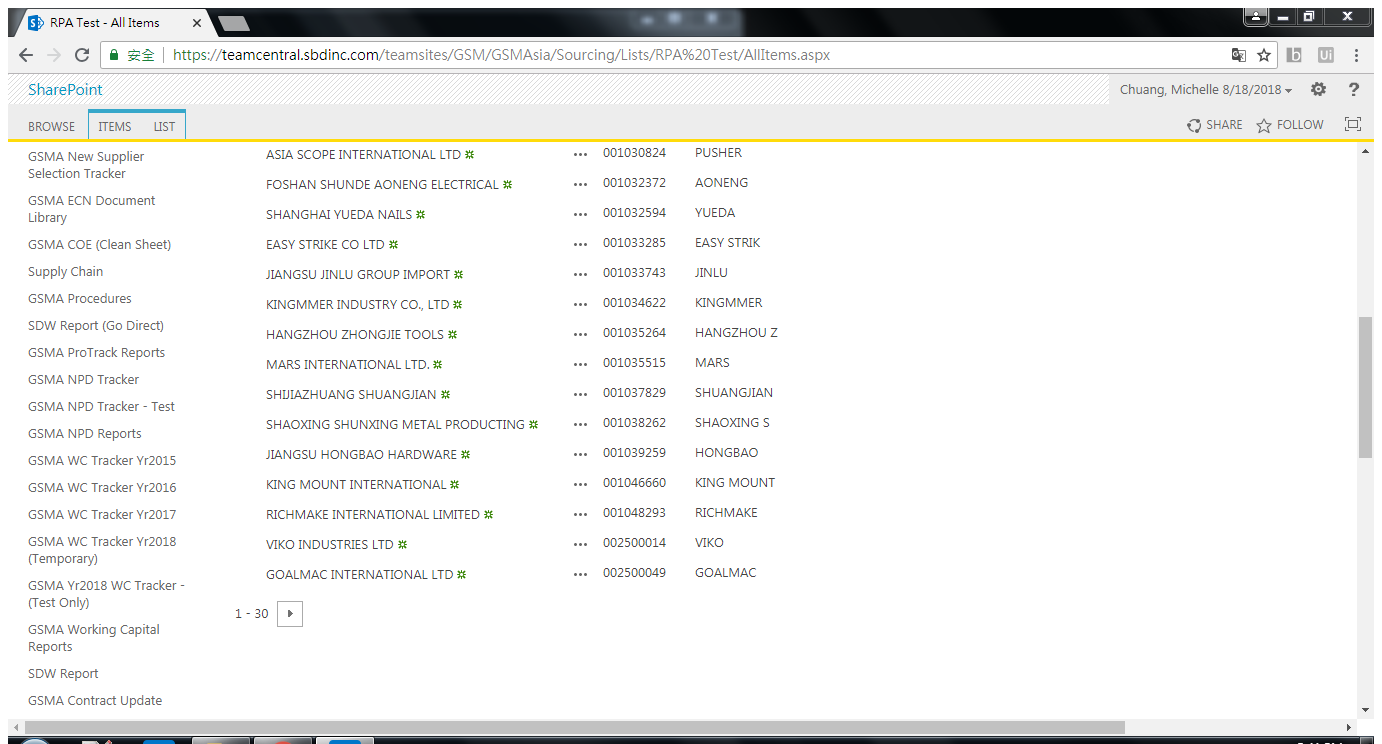
Task: Blank Project
Workflow: test_read_sp_test_list

Step 1: Attach Browser 'RPATest A Page' in window 'RPA Test - All Items' (chrome.exe)

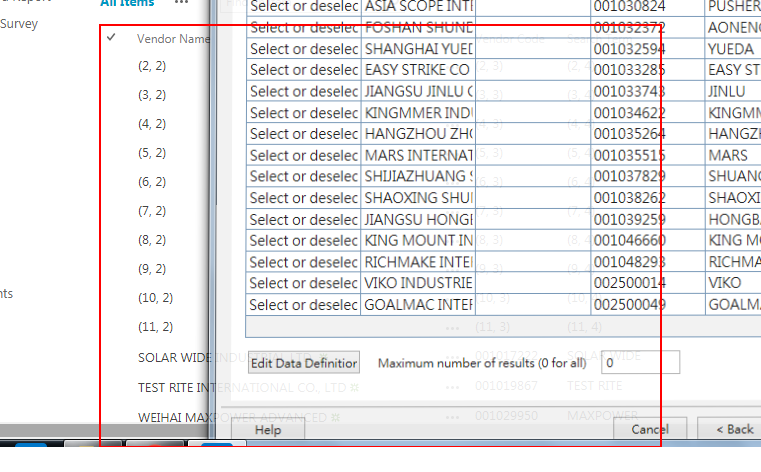
Step 2: get-text from the table

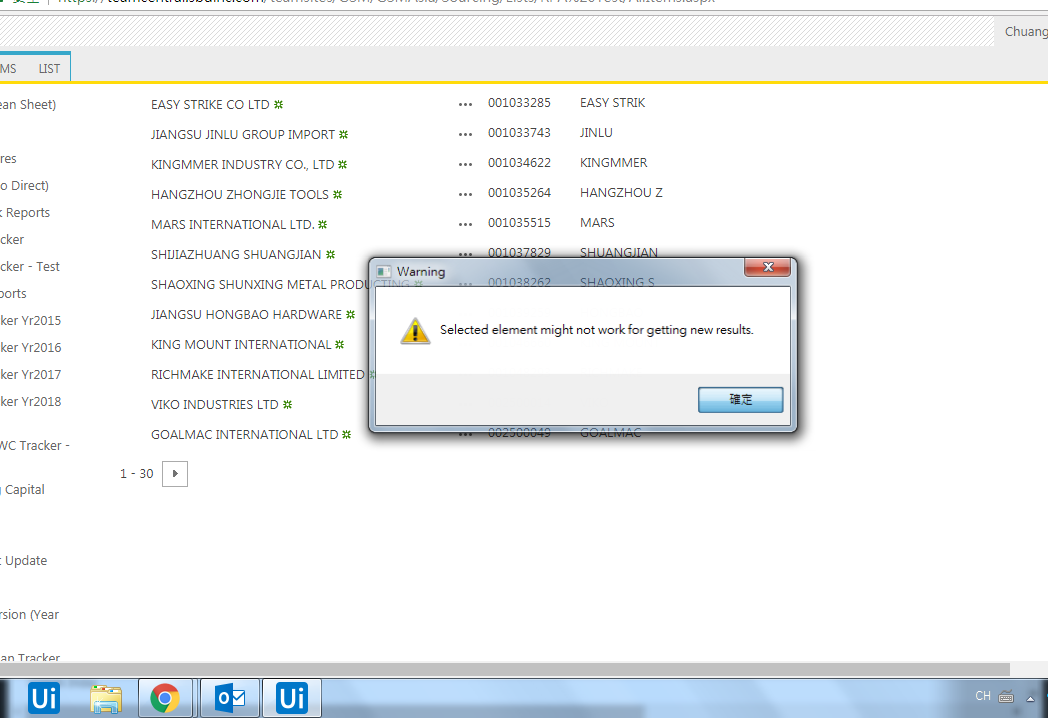
Step 3: Attach Browser 'RPATest A Page' in window 'RPA Test - All Items' (chrome.exe)

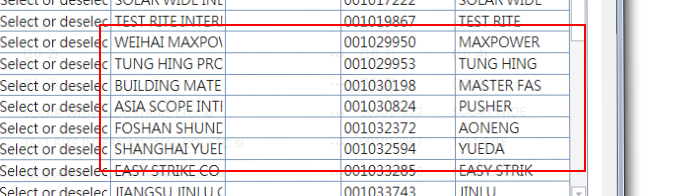
Step 4: get-text from the table